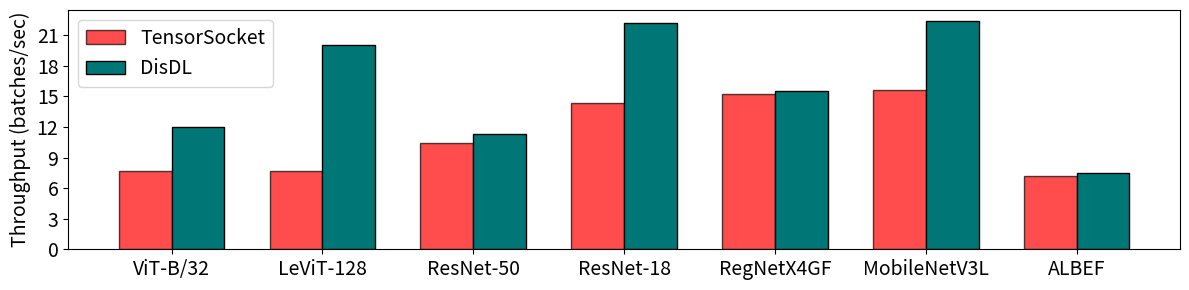

This chart was generated by the following Python code:
import matplotlib.pyplot as plt
import numpy as np
import matplotlib.ticker as mticker
import matplotlib.gridspec as gridspec

#figure data
tensorsocket_label = "TensorSocket"
disdl_label = "DisDL"
line_width = 2
font_size = 14

visual_map= {
    disdl_label: {'color': '#007777', 'linestyle': '-', 'linewidth': line_width},
    tensorsocket_label: {'color': 'red', 'linestyle': '-', 'linewidth': line_width}}

categories = [
    'ViT-B/32', 'LeViT-128', 'ResNet-50', 'ResNet-18', 'RegNetX4GF', 'MobileNetV3L', 'ALBEF'
]



# Dummy performance values (samples per second)
tenorsocket_values = [986.741940344406, 986.935084942362, 1336.221136,1835.009251,  1946.195471, 1998.392322,922.201957825627]  
disdl_values = [1537.38446459459,2565.0288440519,1452.79088984116,2837.91602839437,1983.80185065615,2863.27618270038,960.485820126382]  

#DIVIDE values bt 128 to get batches per second
tenorsocket_values = [x/128 for x in tenorsocket_values]
disdl_values = [x/128 for x in disdl_values]

fig = plt.figure(figsize=(12, 3))
gs = gridspec.GridSpec(1, 1, width_ratios=[1])
ax1 = fig.add_subplot(gs[0, 0])

# Set up the x locations for the bars
x = np.arange(len(categories))
width = 0.35  # Adjusted width to accommodate three bars

ax1.bar(x - width, tenorsocket_values, width, label=tensorsocket_label, color=visual_map[tensorsocket_label]['color'],  edgecolor = 'black', alpha=0.7)
ax1.bar(x, disdl_values, width, label=disdl_label, color=visual_map[disdl_label]['color'], edgecolor = 'black')

ax1.set_ylabel("Throughput (batches/sec)")
ax1.set_xticks(x - width / 2)
ax1.set_xticklabels(categories)
ax1.legend(loc='upper left', fontsize=font_size, ncol=1, frameon=True)

#set font size for all lables and ticks
ax1.tick_params(axis='both', which='major', labelsize=font_size)
ax1.tick_params(axis='both', which='minor', labelsize=font_size)
ax1.xaxis.label.set_size(font_size)
ax1.yaxis.label.set_size(font_size)
ax1.yaxis.set_major_locator(mticker.MaxNLocator(integer=True))
plt.tight_layout()
plt.show()
